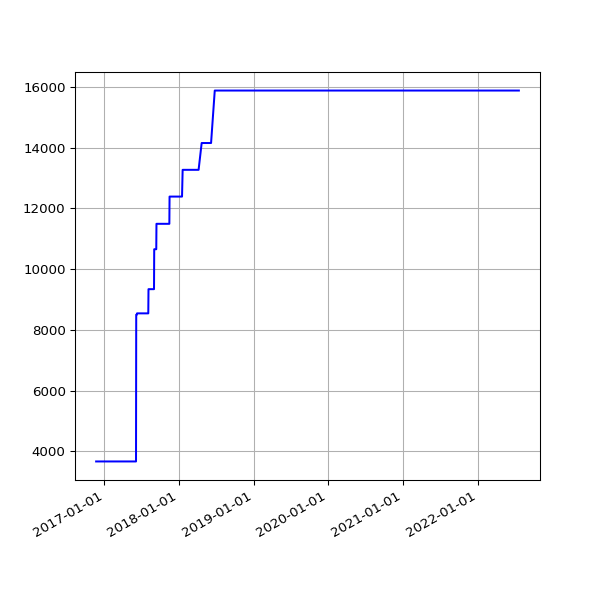

Values plotted in this chart, from the file beside it:
date, value
2016-11-22 04:24:45 +0000, 3669
2016-11-24 04:19:12 +0000, 3669
2016-11-25 04:33:59 +0000, 3669
2016-11-26 04:23:11 +0000, 3669
2016-11-27 04:26:33 +0000, 3669
2016-11-28 04:27:54 +0000, 3669
2016-11-29 04:32:52 +0000, 3669
2016-11-30 04:28:17 +0000, 3669
2016-12-01 04:37:05 +0000, 3669
2016-12-02 04:26:18 +0000, 3669
2016-12-03 04:25:48 +0000, 3669
2016-12-04 04:29:11 +0000, 3669
2016-12-05 04:31:01 +0000, 3669
2016-12-06 04:35:24 +0000, 3669
2016-12-07 04:32:25 +0000, 3669
2016-12-08 06:07:45 +0000, 3669
2016-12-09 06:07:48 +0000, 3669
2016-12-12 02:33:16 +0000, 3669
2016-12-14 02:23:57 +0000, 3669
2016-12-15 08:24:08 +0000, 3669
2016-12-16 04:32:09 +0000, 3669
2016-12-17 04:32:22 +0000, 3669
2016-12-18 04:27:49 +0000, 3669
2016-12-19 04:31:10 +0000, 3669
2016-12-20 04:31:43 +0000, 3669
2016-12-21 04:30:47 +0000, 3669
2016-12-22 04:29:13 +0000, 3669
2016-12-23 04:26:25 +0000, 3669
2016-12-24 04:34:09 +0000, 3669
2016-12-25 04:38:51 +0000, 3669
2016-12-26 04:37:31 +0000, 3669
2016-12-27 04:33:15 +0000, 3669
2016-12-28 04:34:04 +0000, 3669
2016-12-29 04:39:41 +0000, 3669
2016-12-30 04:31:00 +0000, 3669
2016-12-31 04:29:55 +0000, 3669
2017-01-01 04:32:01 +0000, 3669
2017-01-02 04:29:50 +0000, 3669
2017-01-03 04:30:13 +0000, 3669
2017-01-04 04:37:16 +0000, 3669
2017-01-05 04:35:54 +0000, 3669
2017-01-06 04:39:19 +0000, 3669
2017-01-07 04:34:31 +0000, 3669
2017-01-08 04:35:13 +0000, 3669
2017-01-09 04:34:53 +0000, 3669
2017-01-10 04:34:12 +0000, 3669
2017-01-11 04:37:17 +0000, 3669
2017-01-12 04:39:38 +0000, 3669
2017-01-13 04:41:57 +0000, 3669
2017-01-14 04:38:18 +0000, 3669
2017-01-15 04:42:46 +0000, 3669
2017-01-16 04:42:10 +0000, 3669
2017-01-17 04:39:34 +0000, 3669
2017-01-18 04:50:00 +0000, 3669
2017-01-27 04:37:57 +0000, 3669
2017-01-28 04:36:29 +0000, 3669
2017-01-29 04:36:58 +0000, 3669
2017-01-30 04:42:24 +0000, 3669
2017-01-31 04:47:50 +0000, 3669
2017-02-01 04:51:29 +0000, 3669
... 1,499 more rows
